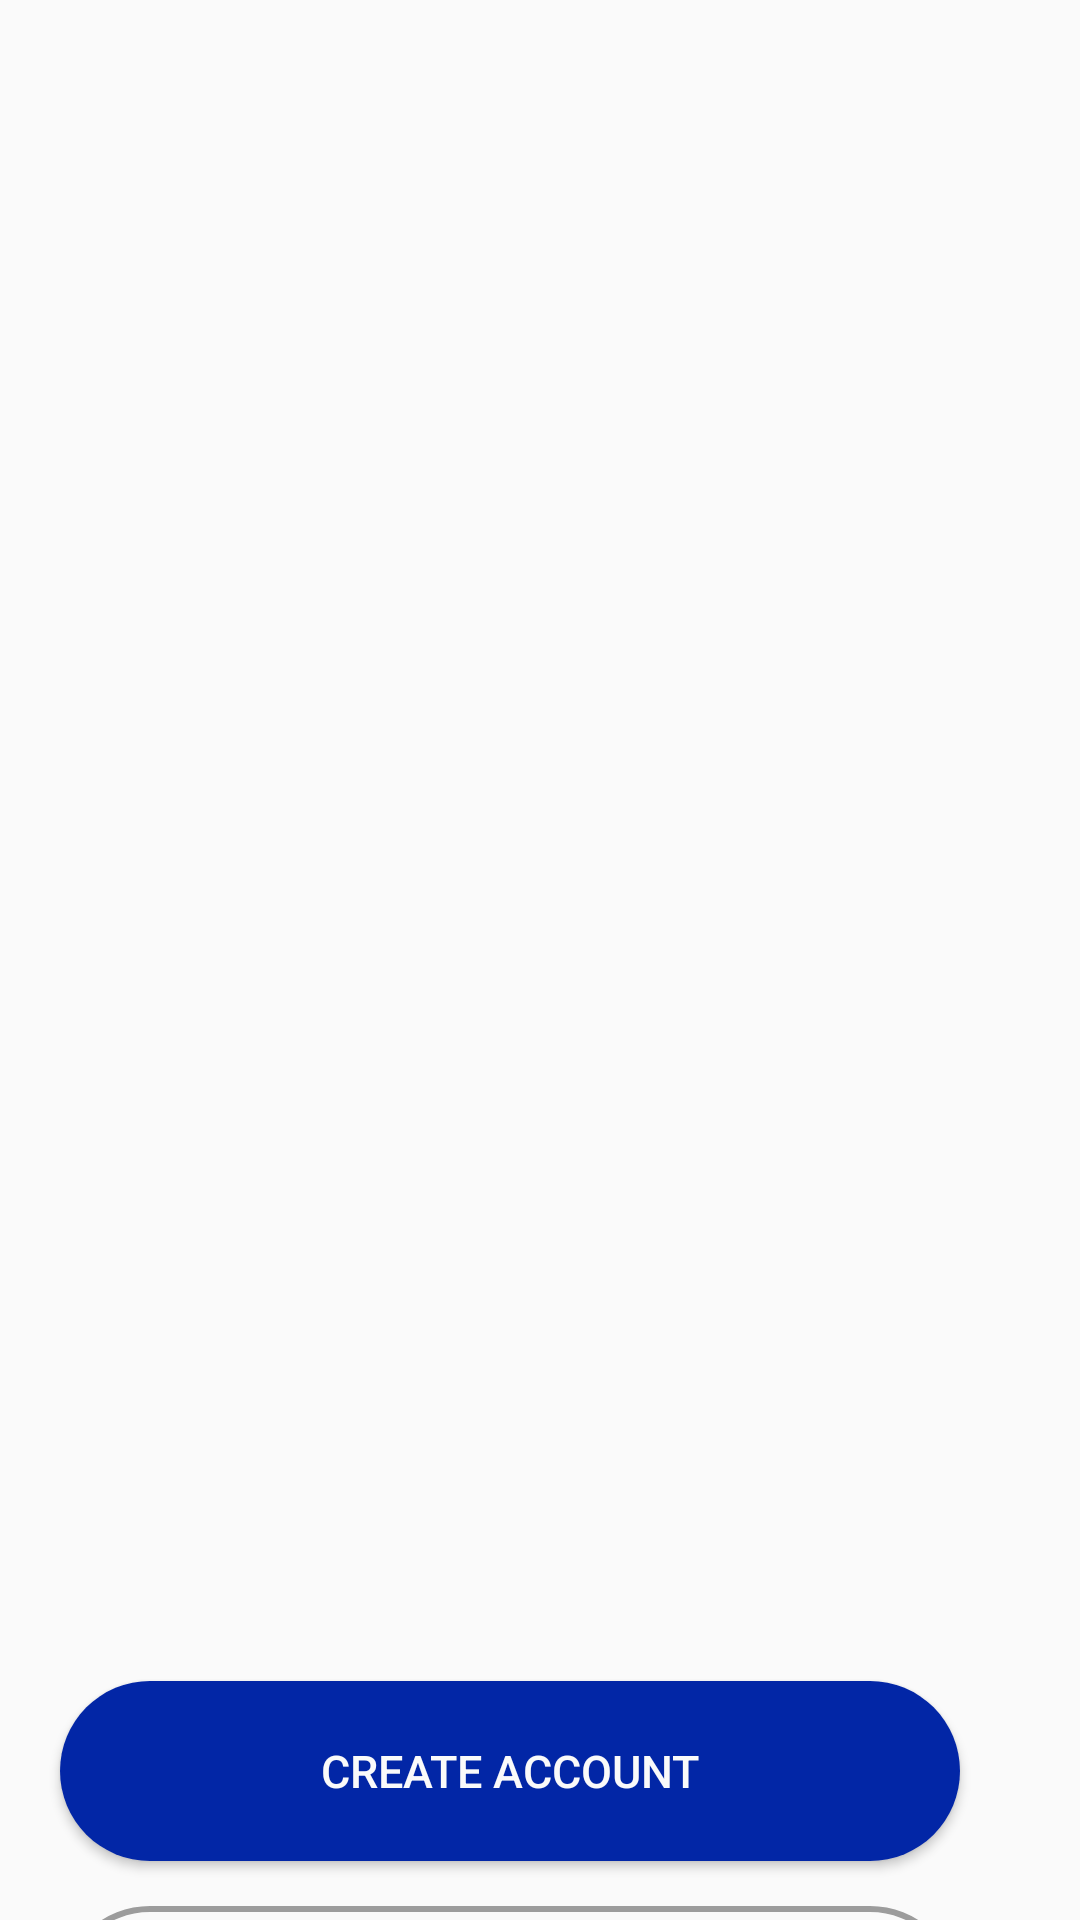

The Android layout XML behind this screen, and the referenced resources:
<!-- AndroidManifest.xml: application theme Theme.ProjectTwo -->
<!-- res/layout/activity_main.xml -->
<?xml version="1.0" encoding="utf-8"?>
<LinearLayout xmlns:android="http://schemas.android.com/apk/res/android"
    xmlns:app="http://schemas.android.com/apk/res-auto"
    xmlns:tools="http://schemas.android.com/tools"
    android:id="@+id/main"
    android:layout_width="match_parent"
    android:layout_height="match_parent"
    android:background="@color/white"
    tools:context=".MainActivity"
    android:orientation="vertical">
    <androidx.viewpager2.widget.ViewPager2
        android:id="@+id/viewpager2"
        android:layout_width="match_parent"
        android:layout_height="600dp"/>
    <Button
        android:id="@+id/btn_create_account"
        android:layout_width="match_parent"
        android:layout_height="60dp"
        android:layout_marginStart="20dp"
        android:layout_marginEnd="40dp"
        android:textSize="15sp"
        android:textColor="@color/white"
        android:background="@drawable/btn_shape"
        android:text="@string/create_account"
        android:layout_marginTop="-40dp"/>
    <Button
        android:id="@+id/btn_guestlogin"
        android:layout_width="match_parent"
        android:layout_height="60dp"
        android:layout_marginStart="20dp"
        android:layout_marginEnd="40dp"
        android:textSize="15sp"
        android:textColor="@color/black"
        android:background="@drawable/btn_signin_as_guest"
        android:text="@string/sign_in_as_guest"
        android:layout_marginTop="15dp"/>



</LinearLayout>
<!-- resources referenced by this layout -->
<resources>
  <color name="black">#0F0F10</color>
  <color name="white">#FAFAFA</color>
  <!-- drawable btn_shape (drawable) -->
  <?xml version="1.0" encoding="utf-8"?>
  <shape xmlns:android="http://schemas.android.com/apk/res/android">
      <corners android:radius="30dp"  />
  <solid
      android:color="@color/blue"/>
  </shape>
  <!-- drawable btn_signin_as_guest (drawable) -->
  <?xml version="1.0" encoding="utf-8"?>
  <shape xmlns:android="http://schemas.android.com/apk/res/android">
   <solid
       android:color="@color/transparent"/>
      <corners android:radius="30dp"  />
      <stroke android:color="@color/grey"
          android:width="2dp"/>
  
  </shape>
  <string name="create_account">Create Account</string>
  <string name="sign_in_as_guest">Sign In as Guest</string>
  <style name="Theme.ProjectTwo" parent="Base.Theme.ProjectTwo" />
  <color name="blue">#0226A6</color>
  <color name="transparent">#009C9C9C</color>
  <color name="grey">#9C9C9C</color>
  <style name="Base.Theme.ProjectTwo" parent="Theme.AppCompat.Light.NoActionBar">
          
           <item name="colorPrimary">@color/blue</item>
      </style>
</resources>
